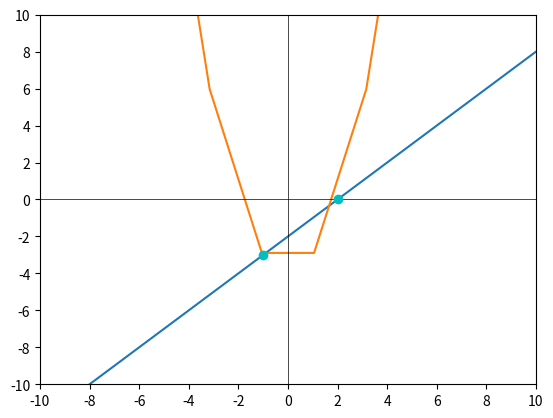

Reproduce this figure in Python.
import numpy as np
import matplotlib.pyplot as plt

x = np.linspace(-20, 20, 20)

y1 = x - 2
y2 = x ** 2 - 4

plt.plot(x, y1)
plt.plot(x, y2)

plt.axhline(0, color='black', linewidth=.5)
plt.axvline(0, color='black', linewidth=.5)

plt.axis((-10, 10, -10, 10))
plt.xticks(np.arange(-10, 10+1, 2))
plt.yticks(np.arange(-10, 10+1, 2))
plt.plot([2, -1], [0, -3], 'co')

plt.show()
